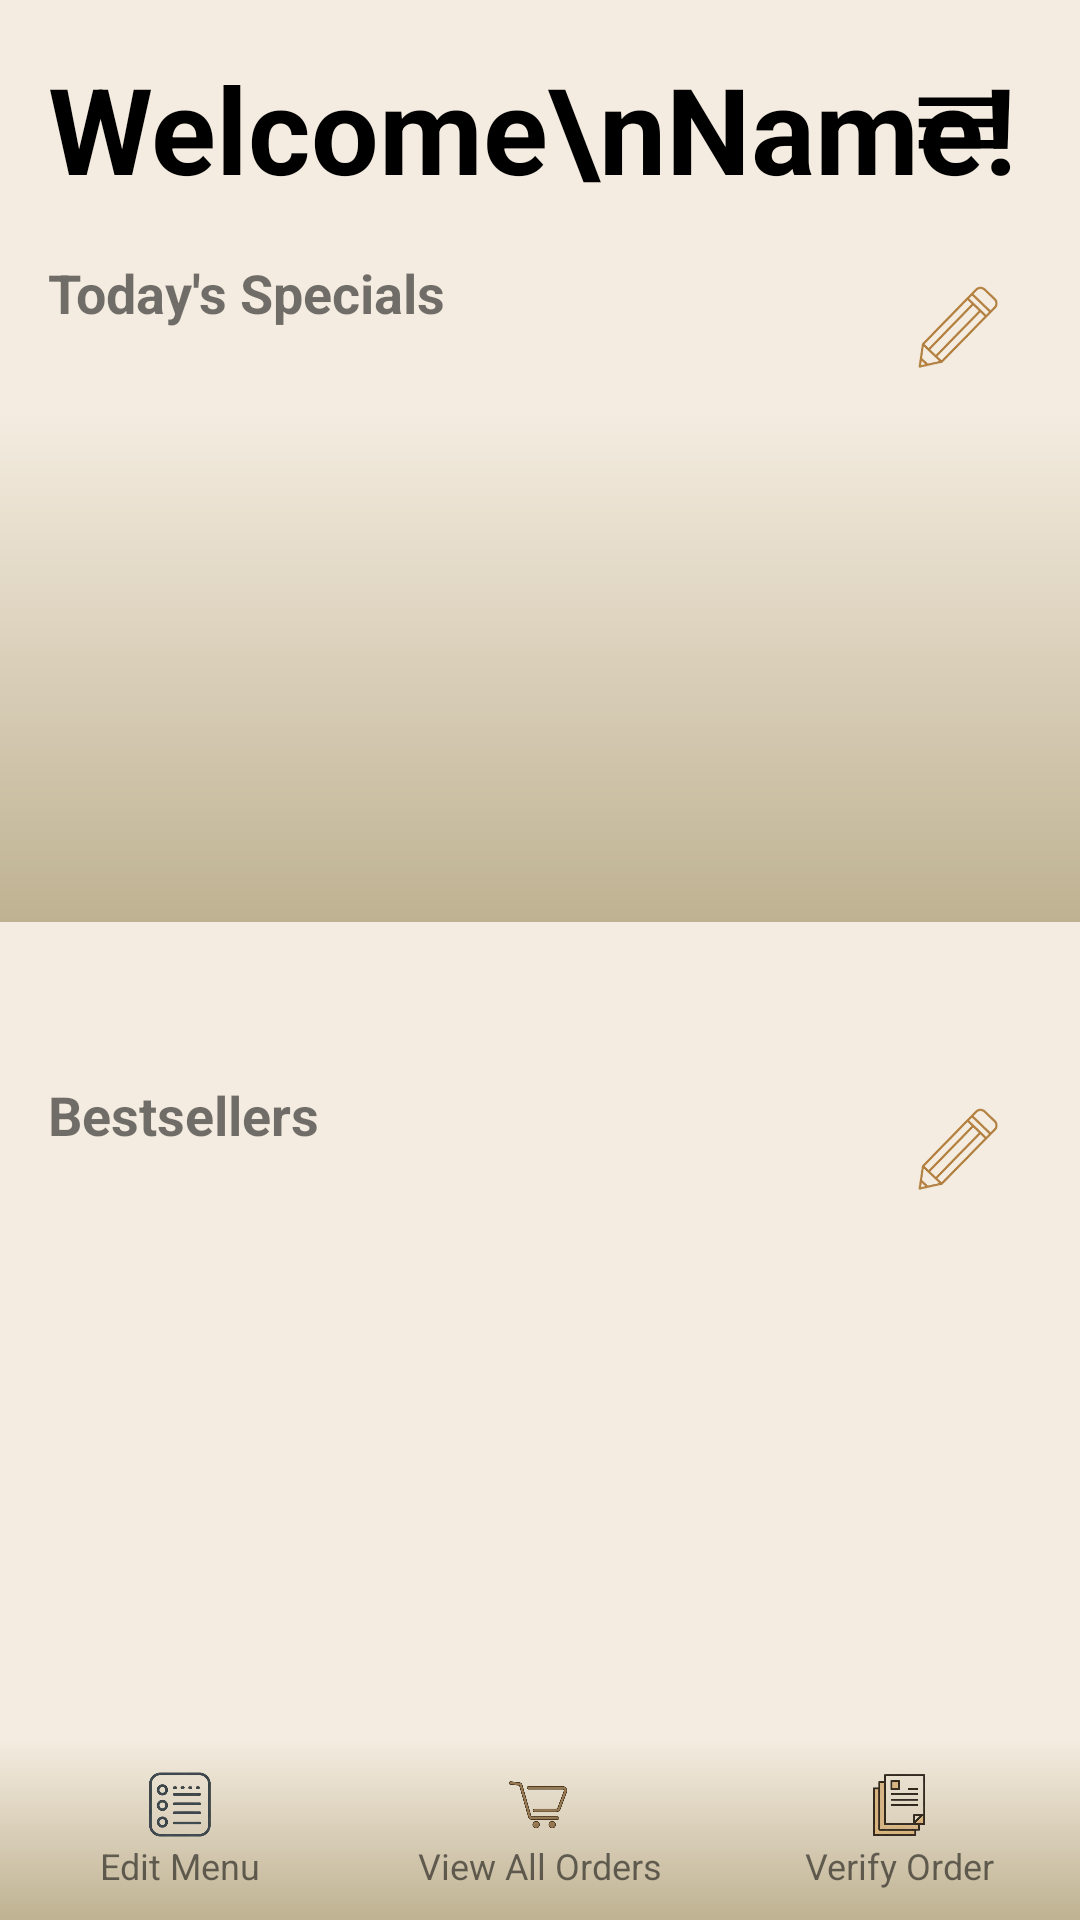

Here is an Android app screen rendered from its layout file. Give the layout XML and the strings, colors and styles it references.
<!-- AndroidManifest.xml: application theme Theme.QuickBites -->
<!-- res/layout/activity_caterer_dashboard.xml -->
<?xml version="1.0" encoding="utf-8"?>
<androidx.drawerlayout.widget.DrawerLayout xmlns:android="http://schemas.android.com/apk/res/android"
    xmlns:app="http://schemas.android.com/apk/res-auto"
    android:id="@+id/drawerLayout"
    android:layout_width="match_parent"
    android:layout_height="match_parent"
    android:background="@color/beige_background">

    <LinearLayout
        android:layout_width="match_parent"
        android:layout_height="match_parent"
        android:orientation="vertical">

        
        <LinearLayout
            android:layout_width="match_parent"
            android:layout_height="0dp"
            android:layout_weight="1"
            android:orientation="vertical">

            
            <RelativeLayout
                android:layout_width="match_parent"
                android:layout_height="wrap_content"
                android:padding="16dp">

                <TextView
                    android:id="@+id/tvWelcome"
                    android:layout_width="wrap_content"
                    android:layout_height="wrap_content"
                    android:text="Welcome\nName!"
                    android:textSize="40sp"
                    android:textStyle="bold"
                    android:textColor="@android:color/black" />

                <ImageButton
                    android:id="@+id/navButton"
                    android:layout_width="50dp"
                    android:layout_height="50dp"
                    android:src="@drawable/ic_menu"
                    android:contentDescription="Menu Button"
                    android:scaleType="centerInside"
                    android:adjustViewBounds="true"
                    android:background="@null"
                    android:layout_alignParentEnd="true"
                    android:padding="8dp"/>
            </RelativeLayout>

            
            <com.google.android.material.button.MaterialButtonToggleGroup
                android:id="@+id/customerCatererToggle"
                android:layout_width="wrap_content"
                android:layout_height="wrap_content"
                app:singleSelection="true"
                android:layout_gravity="center"
                app:strokeWidth="2dp"
                app:cornerRadius="12dp">

                <com.google.android.material.button.MaterialButton
                    android:id="@+id/btnCustomer"
                    android:layout_width="wrap_content"
                    android:layout_height="wrap_content"
                    android:text="Dine In"
                    android:textColor="@color/toggle_button_selector"
                    app:backgroundTint="@color/toggle_button_background"
                    app:strokeColor="@color/brown_buttons"
                    app:strokeWidth="2dp"
                    app:cornerRadius="12dp"
                    app:rippleColor="@android:color/transparent"
                    style="@style/Widget.MaterialComponents.Button.OutlinedButton" />

                <com.google.android.material.button.MaterialButton
                    android:id="@+id/btnCaterer"
                    android:layout_width="wrap_content"
                    android:layout_height="wrap_content"
                    android:text="Take Away"
                    android:textColor="@color/toggle_button_selector"
                    app:backgroundTint="@color/toggle_button_background"
                    app:strokeColor="@color/brown_buttons"
                    app:strokeWidth="2dp"
                    app:cornerRadius="12dp"
                    app:rippleColor="@android:color/transparent"
                    style="@style/Widget.MaterialComponents.Button.OutlinedButton" />
            </com.google.android.material.button.MaterialButtonToggleGroup>

            
            <RelativeLayout
                android:layout_width="match_parent"
                android:layout_height="wrap_content"
                android:paddingEnd="16dp"
                android:paddingStart="16dp">

                <TextView
                    android:layout_width="wrap_content"
                    android:layout_height="wrap_content"
                    android:text="Today's Specials"
                    android:textStyle="bold"
                    android:textSize="18sp"
                    android:layout_alignParentStart="true"
                    android:layout_alignParentTop="true" />

                <ImageButton
                    android:id="@+id/editSpecialsButton"
                    android:layout_width="48dp"
                    android:layout_height="48dp"
                    android:layout_alignParentEnd="true"
                    android:layout_centerVertical="true"
                    android:src="@drawable/ic_edit"
                    android:contentDescription="Edit Specials"
                    android:background="@null"
                    android:scaleType="centerInside"
                    android:padding="6dp" />
            </RelativeLayout>

            <androidx.viewpager2.widget.ViewPager2
                android:id="@+id/todaysSpecialsSlider"
                android:layout_width="match_parent"
                android:layout_height="170dp"
                android:layout_marginVertical="4dp"
                android:background="@drawable/footer_gradient"/>

            <com.google.android.material.tabs.TabLayout
                android:id="@+id/specialsIndicator"
                android:layout_width="wrap_content"
                android:layout_height="wrap_content"
                android:layout_gravity="center"
                android:minHeight="15dp"
                app:tabIndicatorColor="@android:color/black"
                app:tabSelectedTextColor="@android:color/black"
                app:tabIndicatorHeight="2dp" />

            
            <RelativeLayout
                android:layout_width="match_parent"
                android:layout_height="wrap_content"
                android:paddingEnd="16dp"
                android:paddingStart="16dp">

                <TextView
                    android:layout_width="wrap_content"
                    android:layout_height="wrap_content"
                    android:text="Bestsellers"
                    android:textStyle="bold"
                    android:textSize="18sp"
                    android:layout_alignParentStart="true"
                    android:layout_alignParentTop="true" />

                <ImageButton
                    android:id="@+id/editBestsellersButton"
                    android:layout_width="48dp"
                    android:layout_height="48dp"
                    android:layout_alignParentEnd="true"
                    android:layout_centerVertical="true"
                    android:src="@drawable/ic_edit"
                    android:contentDescription="Edit Bestsellers"
                    android:background="@null"
                    android:scaleType="centerInside"
                    android:padding="6dp" />

            </RelativeLayout>

            <androidx.viewpager2.widget.ViewPager2
                android:id="@+id/bestsellersSlider"
                android:layout_width="match_parent"
                android:layout_height="150dp"
                android:layout_marginVertical="4dp" />

            <com.google.android.material.tabs.TabLayout
                android:id="@+id/bestsellersIndicator"
                android:layout_width="wrap_content"
                android:layout_height="10dp"
                android:layout_gravity="center"
                android:layout_marginBottom="8dp"
                android:minHeight="24dp"
                app:tabIndicatorColor="@android:color/black"
                app:tabIndicatorHeight="2dp"
                app:tabSelectedTextColor="@android:color/black" />

        </LinearLayout>

        
        <LinearLayout
            android:layout_width="match_parent"
            android:layout_height="60dp"
            android:orientation="horizontal"
            android:background="@color/nav_bar"
            android:gravity="center">

            <LinearLayout
                android:id="@+id/footerMenu"
                android:layout_width="0dp"
                android:layout_height="match_parent"
                android:layout_weight="1"
                android:orientation="vertical"
                android:gravity="center"
                android:clickable="true"
                android:focusable="true"
                android:background="@drawable/footer_gradient"
                android:foreground="?attr/selectableItemBackground">

                <ImageView
                    android:layout_width="24dp"
                    android:layout_height="24dp"
                    android:src="@drawable/menu_icon" />
                <TextView
                    android:layout_width="wrap_content"
                    android:layout_height="wrap_content"
                    android:text="Edit Menu"
                    android:textSize="12sp"/>
            </LinearLayout>

            <LinearLayout
                android:id="@+id/footerCart"
                android:layout_width="0dp"
                android:layout_height="match_parent"
                android:layout_weight="1"
                android:orientation="vertical"
                android:gravity="center"
                android:clickable="true"
                android:focusable="true"
                android:background="@drawable/footer_gradient"
                android:foreground="?attr/selectableItemBackground">

                <ImageView
                    android:layout_width="24dp"
                    android:layout_height="24dp"
                    android:src="@drawable/ic_cart" />
                <TextView
                    android:layout_width="wrap_content"
                    android:layout_height="wrap_content"
                    android:text="View All Orders"
                    android:textSize="12sp"/>
            </LinearLayout>

            <LinearLayout
                android:id="@+id/footerOrders"
                android:layout_width="0dp"
                android:layout_height="match_parent"
                android:layout_weight="1"
                android:orientation="vertical"
                android:gravity="center"
                android:clickable="true"
                android:focusable="true"
                android:background="@drawable/footer_gradient"
                android:foreground="?attr/selectableItemBackground">

                <ImageView
                    android:layout_width="24dp"
                    android:layout_height="24dp"
                    android:src="@drawable/ic_orders" />
                <TextView
                    android:layout_width="wrap_content"
                    android:layout_height="wrap_content"
                    android:text="Verify Order"
                    android:textSize="12sp"/>
            </LinearLayout>
        </LinearLayout>
    </LinearLayout>

    
    <com.google.android.material.navigation.NavigationView
        android:id="@+id/navigationView"
        android:layout_width="wrap_content"
        android:layout_height="match_parent"
        android:layout_gravity="end"
        android:background="@color/nav_bar"
        app:headerLayout="@layout/nav_caterer" />
</androidx.drawerlayout.widget.DrawerLayout>
<!-- res/layout/nav_caterer.xml (included above) -->
<?xml version="1.0" encoding="utf-8"?>
<LinearLayout xmlns:android="http://schemas.android.com/apk/res/android"
    android:layout_width="250dp"
    android:layout_height="match_parent"
    android:orientation="vertical"
    android:layout_gravity="end"
    android:padding="16dp"
    android:background="@color/nav_bar">

    <TextView
        android:id="@+id/navUserName"
        android:layout_width="wrap_content"
        android:layout_height="wrap_content"
        android:layout_gravity="end"
        android:text="Name"
        android:textStyle="bold"
        android:textSize="18sp"
        android:layout_marginBottom="4dp"/>

    <TextView
        android:id="@+id/navPhone"
        android:layout_width="wrap_content"
        android:layout_height="wrap_content"
        android:layout_gravity="end"
        android:text="Phone Number"
        android:layout_marginBottom="16dp" />

    <Button
        android:id="@+id/btnHome"
        android:layout_width="match_parent"
        android:layout_height="wrap_content"
        android:backgroundTint="@color/beige_background"
        android:textColor="@color/brown_buttons"
        android:text="Home" />

    <Button
        android:id="@+id/btnCustomerProfile"
        android:layout_width="match_parent"
        android:layout_height="wrap_content"
        android:backgroundTint="@color/beige_background"
        android:textColor="@color/brown_buttons"
        android:text="My Profile" />

    <Button
        android:id="@+id/btnViewFeedback"
        android:layout_width="match_parent"
        android:layout_height="wrap_content"
        android:backgroundTint="@color/beige_background"
        android:textColor="@color/brown_buttons"
        android:text="View Feedback" />

    <Button
        android:id="@+id/btnSettings"
        android:layout_width="match_parent"
        android:layout_height="wrap_content"
        android:backgroundTint="@color/beige_background"
        android:textColor="@color/brown_buttons"
        android:text="Settings" />

    <Button
        android:id="@+id/btnLogout"
        android:layout_width="match_parent"
        android:layout_height="wrap_content"
        android:text="Logout"
        android:textColor="@color/white"
        android:backgroundTint="@color/brown_buttons"/>
</LinearLayout>
<!-- resources referenced by this layout -->
<resources>
  <color name="beige_background">#f4ece0</color>
  <color name="brown_buttons">#af8555</color>
  <color name="nav_bar">#f9f2ea</color>
  <color name="white">#FFFFFFFF</color>
  <!-- drawable footer_gradient (drawable) -->
  <?xml version="1.0" encoding="utf-8"?>
  <shape xmlns:android="http://schemas.android.com/apk/res/android" android:shape="rectangle">
      <gradient
          android:angle="90"
          android:startColor="#BFB292"
          android:endColor="@color/beige_background"
          android:type="linear" />
  </shape>
  <!-- drawable ic_cart: png bitmap (drawable, 41923 bytes) -->
  <!-- drawable ic_edit: png bitmap (drawable, 23140 bytes) -->
  <!-- drawable ic_menu (drawable) -->
  <vector xmlns:android="http://schemas.android.com/apk/res/android"
      android:width="50dp"
      android:height="50dp"
      android:viewportWidth="24"
      android:viewportHeight="24">
      <path
          android:fillColor="@color/black"
          android:pathData="M3,6h18v2H3zM3,11h18v2H3zM3,16h18v2H3z" />
  </vector>
  <!-- drawable ic_orders: png bitmap (drawable, 44040 bytes) -->
  <!-- drawable menu_icon: png bitmap (drawable, 29460 bytes) -->
  <style name="Theme.QuickBites" parent="Base.Theme.QuickBites" />
  <color name="black">#FF000000</color>
  <style name="Base.Theme.QuickBites" parent="Theme.MaterialComponents.DayNight.NoActionBar">
          <item name="android:windowIsTranslucent">true</item>
      </style>
</resources>
